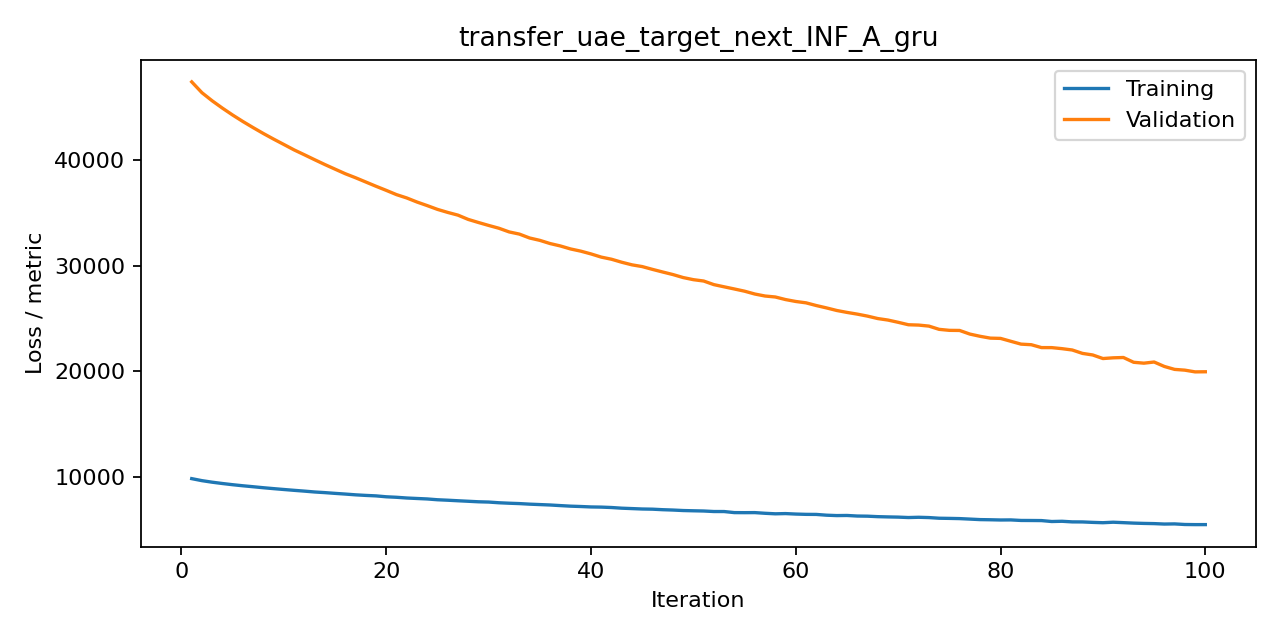

The data file committed next to this chart (first rows):
iteration, train, valid, metric
1, 9855, 47385, mse
2, 9664, 46359, mse
3, 9518, 45593, mse
4, 9394, 44899, mse
5, 9280, 44247, mse
6, 9179, 43635, mse
7, 9089, 43057, mse
8, 8995, 42500, mse
9, 8909, 41971, mse
10, 8828, 41463, mse
11, 8749, 40950, mse
12, 8674, 40491, mse
13, 8593, 40024, mse
14, 8533, 39567, mse
15, 8461, 39130, mse
16, 8396, 38696, mse
17, 8323, 38318, mse
18, 8269, 37914, mse
19, 8224, 37510, mse
20, 8138, 37122, mse
21, 8092, 36720, mse
22, 8023, 36405, mse
23, 7978, 36021, mse
24, 7934, 35682, mse
25, 7858, 35325, mse
26, 7814, 35038, mse
27, 7763, 34781, mse
28, 7715, 34376, mse
29, 7666, 34085, mse
30, 7640, 33806, mse
31, 7574, 33541, mse
32, 7530, 33193, mse
33, 7495, 32987, mse
34, 7441, 32618, mse
35, 7402, 32394, mse
36, 7363, 32092, mse
37, 7305, 31866, mse
38, 7252, 31581, mse
39, 7218, 31374, mse
40, 7177, 31110, mse
41, 7162, 30809, mse
42, 7124, 30608, mse
43, 7060, 30324, mse
44, 7022, 30078, mse
45, 6983, 29914, mse
46, 6966, 29649, mse
47, 6917, 29401, mse
48, 6884, 29160, mse
49, 6838, 28875, mse
50, 6814, 28675, mse
51, 6794, 28548, mse
52, 6744, 28207, mse
53, 6743, 28000, mse
54, 6642, 27795, mse
55, 6636, 27585, mse
56, 6642, 27317, mse
57, 6577, 27129, mse
58, 6528, 27037, mse
59, 6549, 26794, mse
60, 6504, 26613, mse
... 40 more rows
